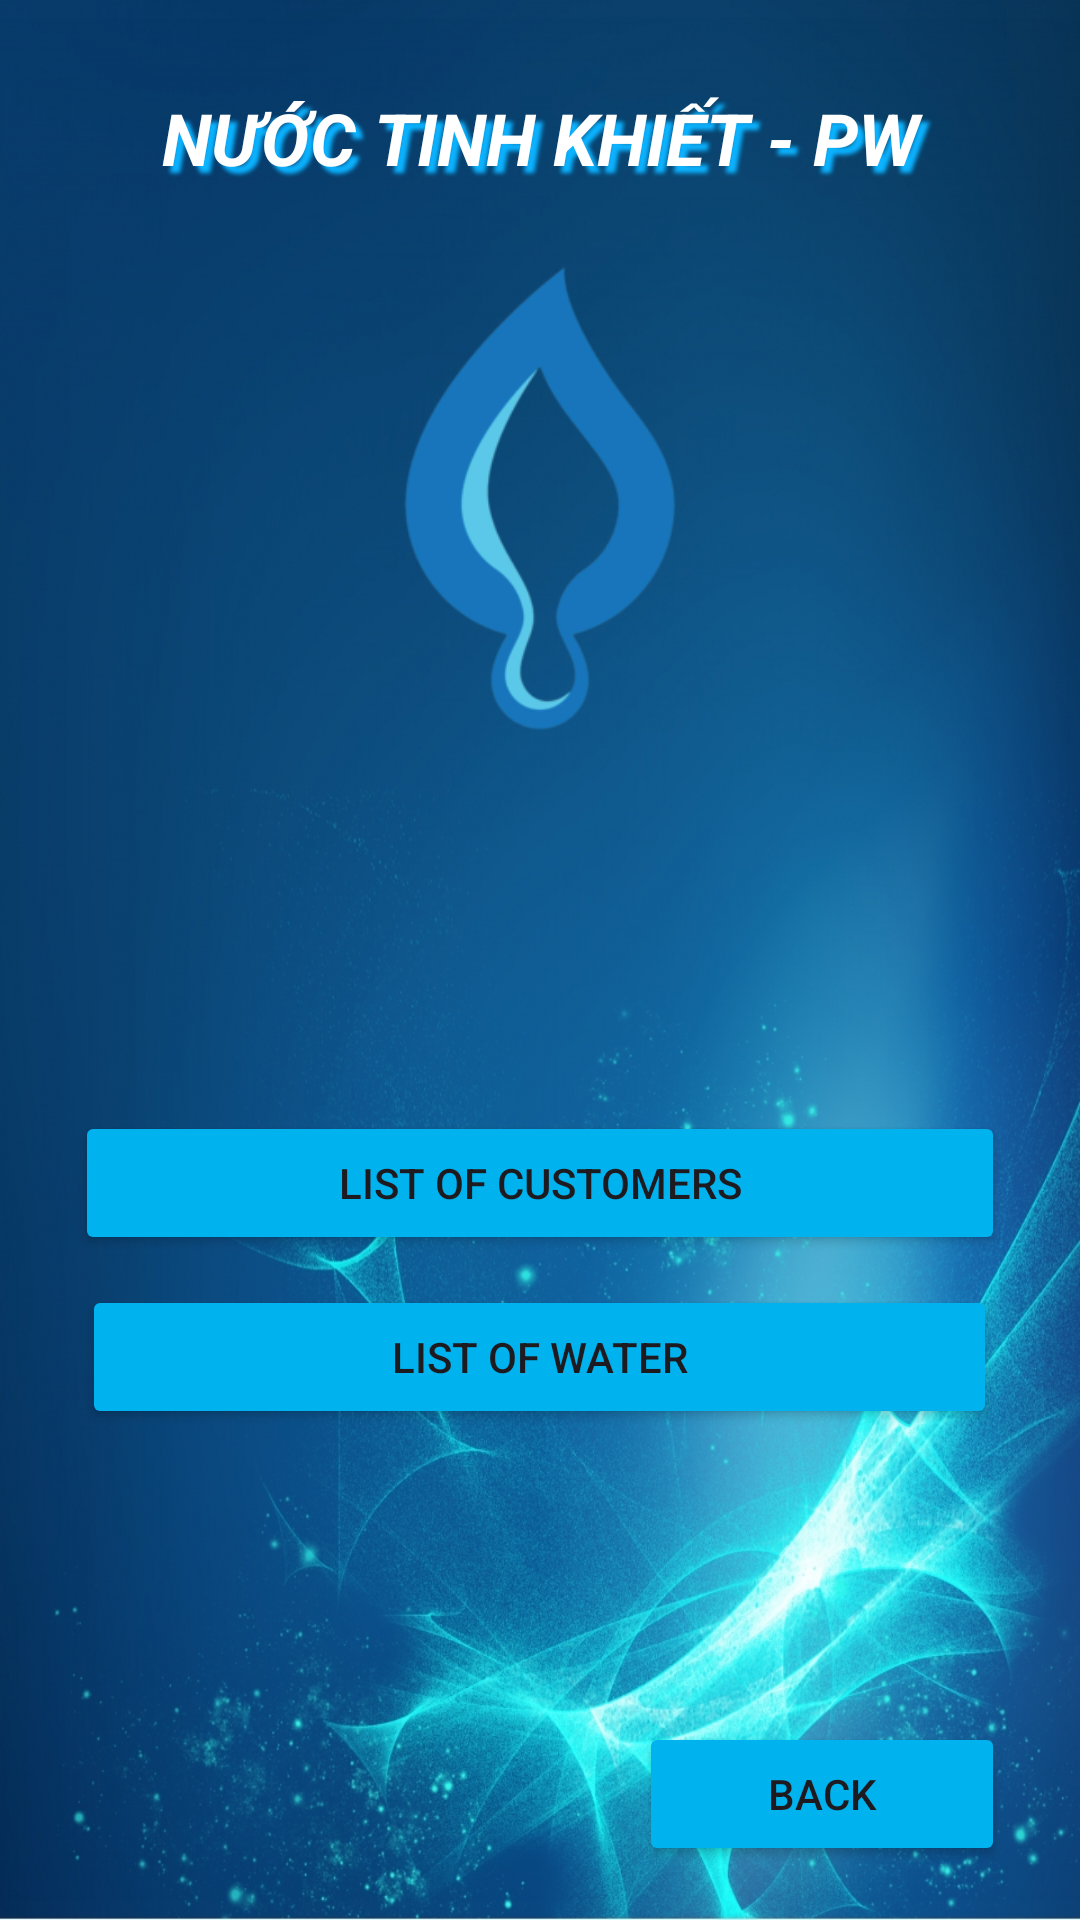

Produce the Android XML layout that renders to this screen, including the resource entries it uses.
<!-- AndroidManifest.xml: application theme Theme.PWaterApp -->
<!-- res/layout/activity_main.xml -->
<?xml version="1.0" encoding="utf-8"?>
<RelativeLayout xmlns:android="http://schemas.android.com/apk/res/android"
    xmlns:app="http://schemas.android.com/apk/res-auto"
    xmlns:tools="http://schemas.android.com/tools"
    android:layout_width="match_parent"
    android:layout_height="match_parent"
    android:background="@drawable/backround_main"
    android:orientation="vertical"
    tools:context=".LoginActivity">

    <TextView
        android:id="@+id/textView"
        android:layout_width="match_parent"
        android:layout_height="92dp"
        android:gravity="center"
        android:shadowColor="#0CB3FF"
        android:shadowDx="7"
        android:shadowDy="7"
        android:shadowRadius="3"
        android:text="NƯỚC TINH KHIẾT - PW"
        android:textAllCaps="false"
        android:textColor="#FFFFFF"
        android:textColorHint="#F3F0F0"
        android:textSize="24sp"
        android:textStyle="bold|italic" />

    <ImageView
        android:id="@+id/imageView"
        android:layout_width="250dp"
        android:layout_height="250dp"
        android:layout_alignParentStart="true"
        android:layout_alignParentEnd="true"
        android:layout_alignParentBottom="true"
        android:layout_marginStart="80dp"
        android:layout_marginEnd="80dp"
        android:layout_marginBottom="349dp"
        android:src="@drawable/main_logo2" />

    <Button
        android:id="@+id/buttonExit"
        android:layout_width="122dp"
        android:layout_height="wrap_content"
        android:layout_alignParentEnd="true"
        android:layout_alignParentBottom="true"
        android:layout_marginTop="10dp"
        android:layout_marginEnd="25dp"
        android:layout_marginBottom="18dp"
        android:text="Back"
        android:backgroundTint="#00B2EE"
        app:strokeColor="#ECE1E1"
        app:strokeWidth="3dp"/>

    <LinearLayout
        android:layout_width="match_parent"
        android:layout_height="199dp"
        android:layout_alignParentEnd="true"
        android:layout_alignParentBottom="true"
        android:layout_marginEnd="0dp"
        android:layout_marginBottom="127dp"
        android:gravity="center"
        android:orientation="vertical">


        <Button
            android:id="@+id/buttonCustomers"
            android:layout_width="310dp"
            android:layout_height="wrap_content"
            android:layout_marginTop="20dp"
            android:backgroundTint="#00B2EE"
            android:text="LIST OF CUSTOMERS"
            app:strokeColor="#ECE1E1"
            app:strokeWidth="3dp" />

        <Button
            android:id="@+id/buttonWater"
            android:layout_width="305dp"
            android:layout_height="wrap_content"
            android:layout_marginTop="10dp"
            android:backgroundTint="#00B2EE"
            android:text="LIST OF WATER"
            app:strokeColor="#ECE1E1"
            app:strokeWidth="3dp" />

    </LinearLayout>

</RelativeLayout>
<!-- resources referenced by this layout -->
<resources>
  <!-- drawable backround_main: jpg bitmap (drawable, 642770 bytes) -->
  <!-- drawable main_logo2: png bitmap (drawable, 25202 bytes) -->
  <style name="Theme.PWaterApp" parent="Base.Theme.PWaterApp" />
  <style name="Base.Theme.PWaterApp" parent="Theme.Material3.DayNight.NoActionBar">
          
          
      </style>
</resources>
